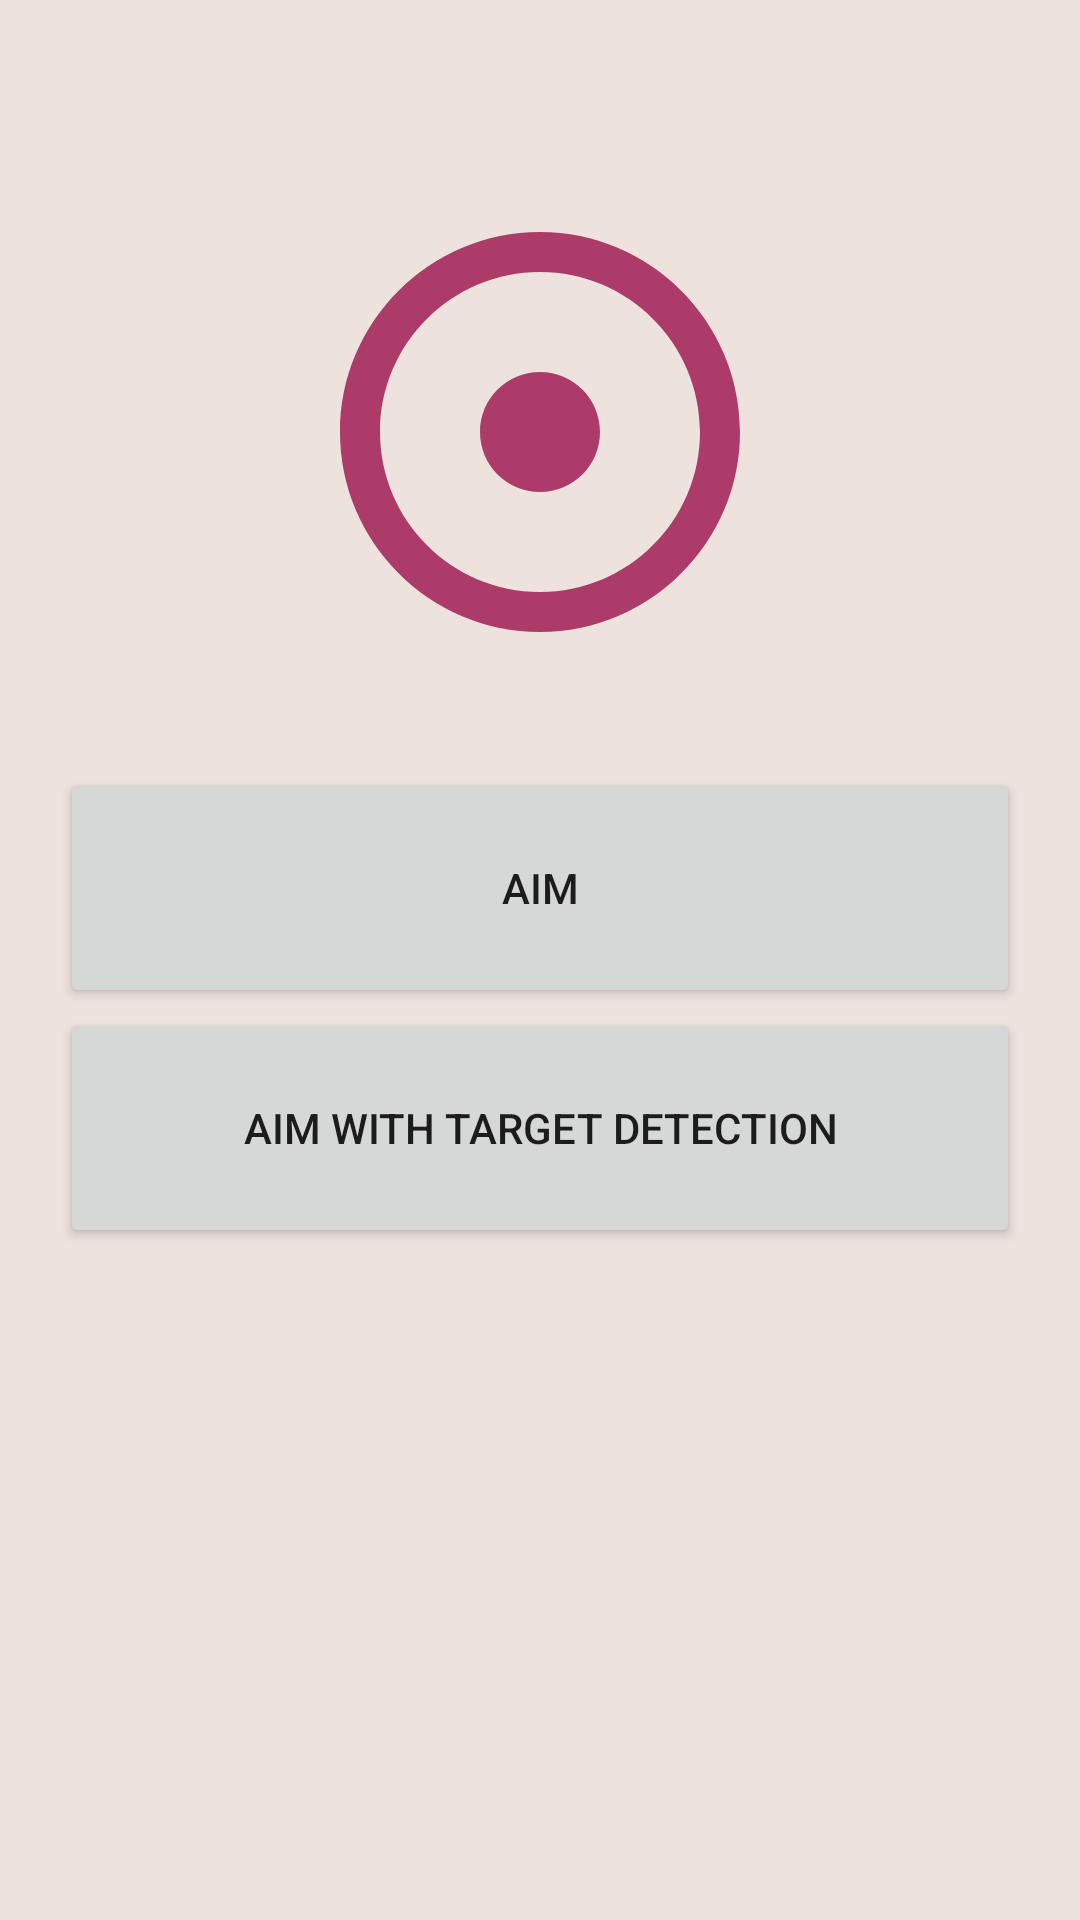

Layout XML and referenced resources for this Android screen:
<!-- AndroidManifest.xml: application theme Theme.BigBrainz -->
<!-- res/layout/fragment_game_3_selection.xml -->
<?xml version="1.0" encoding="utf-8"?>
<androidx.constraintlayout.widget.ConstraintLayout xmlns:android="http://schemas.android.com/apk/res/android"
    xmlns:app="http://schemas.android.com/apk/res-auto"
    xmlns:tools="http://schemas.android.com/tools"
    android:layout_width="match_parent"
    android:layout_height="match_parent"
    android:background="?attr/colorSecondary"
    tools:context=".ui.tasks.Game3SelectionFragment">

    <ImageView
        android:id="@+id/g3s_logo"
        android:layout_width="match_parent"
        android:layout_height="0dp"
        app:layout_constraintTop_toTopOf="@+id/gl_g2s_h_1"
        app:layout_constraintBottom_toTopOf="@+id/gl_g2s_h_2"
        android:src="@drawable/ic_target"
        app:layout_constraintLeft_toRightOf="parent" />

    <ScrollView
        android:layout_width="match_parent"
        android:layout_height="0dp"
        app:layout_constraintTop_toTopOf="@id/gl_g2s_h_3"
        app:layout_constraintBottom_toTopOf="@id/gl_g2s_h_4">

        <LinearLayout
            android:id="@+id/main_ll_games_list"
            android:layout_width="match_parent"
            android:layout_height="0dp"
            android:orientation="vertical"
            android:paddingHorizontal="20dp">

            <Button
                android:id="@+id/level_1_button"
                android:layout_width="match_parent"
                android:layout_height="80dp"
                android:padding="5dp"
                android:text="@string/g3l1_name"/>

            <Button
                android:id="@+id/level_2_button"
                android:layout_width="match_parent"
                android:layout_height="80dp"
                android:padding="5dp"
                android:text="@string/g3l2_name" />


        </LinearLayout>
    </ScrollView>

    <androidx.constraintlayout.widget.Guideline
        android:id="@+id/gl_g2s_h_1"
        android:layout_width="wrap_content"
        android:layout_height="wrap_content"
        android:orientation="horizontal"
        app:layout_constraintGuide_percent="0.10" />

    <androidx.constraintlayout.widget.Guideline
        android:id="@+id/gl_g2s_h_2"
        android:layout_width="wrap_content"
        android:layout_height="wrap_content"
        android:orientation="horizontal"
        app:layout_constraintGuide_percent="0.35" />

    <androidx.constraintlayout.widget.Guideline
        android:id="@+id/gl_g2s_h_3"
        android:layout_width="wrap_content"
        android:layout_height="wrap_content"
        android:orientation="horizontal"
        app:layout_constraintGuide_percent="0.40" />

    <androidx.constraintlayout.widget.Guideline
        android:id="@+id/gl_g2s_h_4"
        android:layout_width="wrap_content"
        android:layout_height="wrap_content"
        android:orientation="horizontal"
        app:layout_constraintGuide_percent="0.80" />




</androidx.constraintlayout.widget.ConstraintLayout>
<!-- resources referenced by this layout -->
<resources>
  <!-- drawable ic_target (drawable) -->
  <vector android:height="24dp" android:tint="?attr/colorPrimary"
      android:viewportHeight="24" android:viewportWidth="24"
      android:width="24dp" xmlns:android="http://schemas.android.com/apk/res/android">
      <path android:fillColor="@android:color/white" android:pathData="M12,2C6.49,2 2,6.49 2,12s4.49,10 10,10 10,-4.49 10,-10S17.51,2 12,2zM12,20c-4.41,0 -8,-3.59 -8,-8s3.59,-8 8,-8 8,3.59 8,8 -3.59,8 -8,8zM15,12c0,1.66 -1.34,3 -3,3s-3,-1.34 -3,-3 1.34,-3 3,-3 3,1.34 3,3z"/>
  </vector>
  <string name="g3l1_name">Aim</string>
  <string name="g3l2_name">Aim with target detection</string>
  <style name="Theme.BigBrainz" parent="Theme.MaterialComponents.DayNight.DarkActionBar">
          
          <item name="colorPrimary">@color/colorPrimary</item>
          <item name="colorPrimaryVariant">@color/colorPrimary2</item>
          <item name="colorOnPrimary">@color/colorAccent</item>
          
          <item name="colorSecondary">@color/colorBackground</item>
          <item name="colorSecondaryVariant">@color/colorBackground2</item>
          <item name="colorOnSecondary">@color/colorMainFont</item>
          
          <item name="android:statusBarColor">?attr/colorPrimaryVariant</item>
          
          <item name="colorButtonWaiting">@color/colorBackground</item>
  
          <item name="android:colorBackground">@color/colorBackground</item>
      </style>
  <color name="colorPrimary">#AC3B69</color>
  <color name="colorPrimary2">#123C69</color>
  <color name="colorAccent">#EDC787</color>
  <color name="colorBackground">#EEE2DC</color>
  <color name="colorBackground2">#BAB2B5</color>
  <color name="colorMainFont">#AC3B61</color>
</resources>
